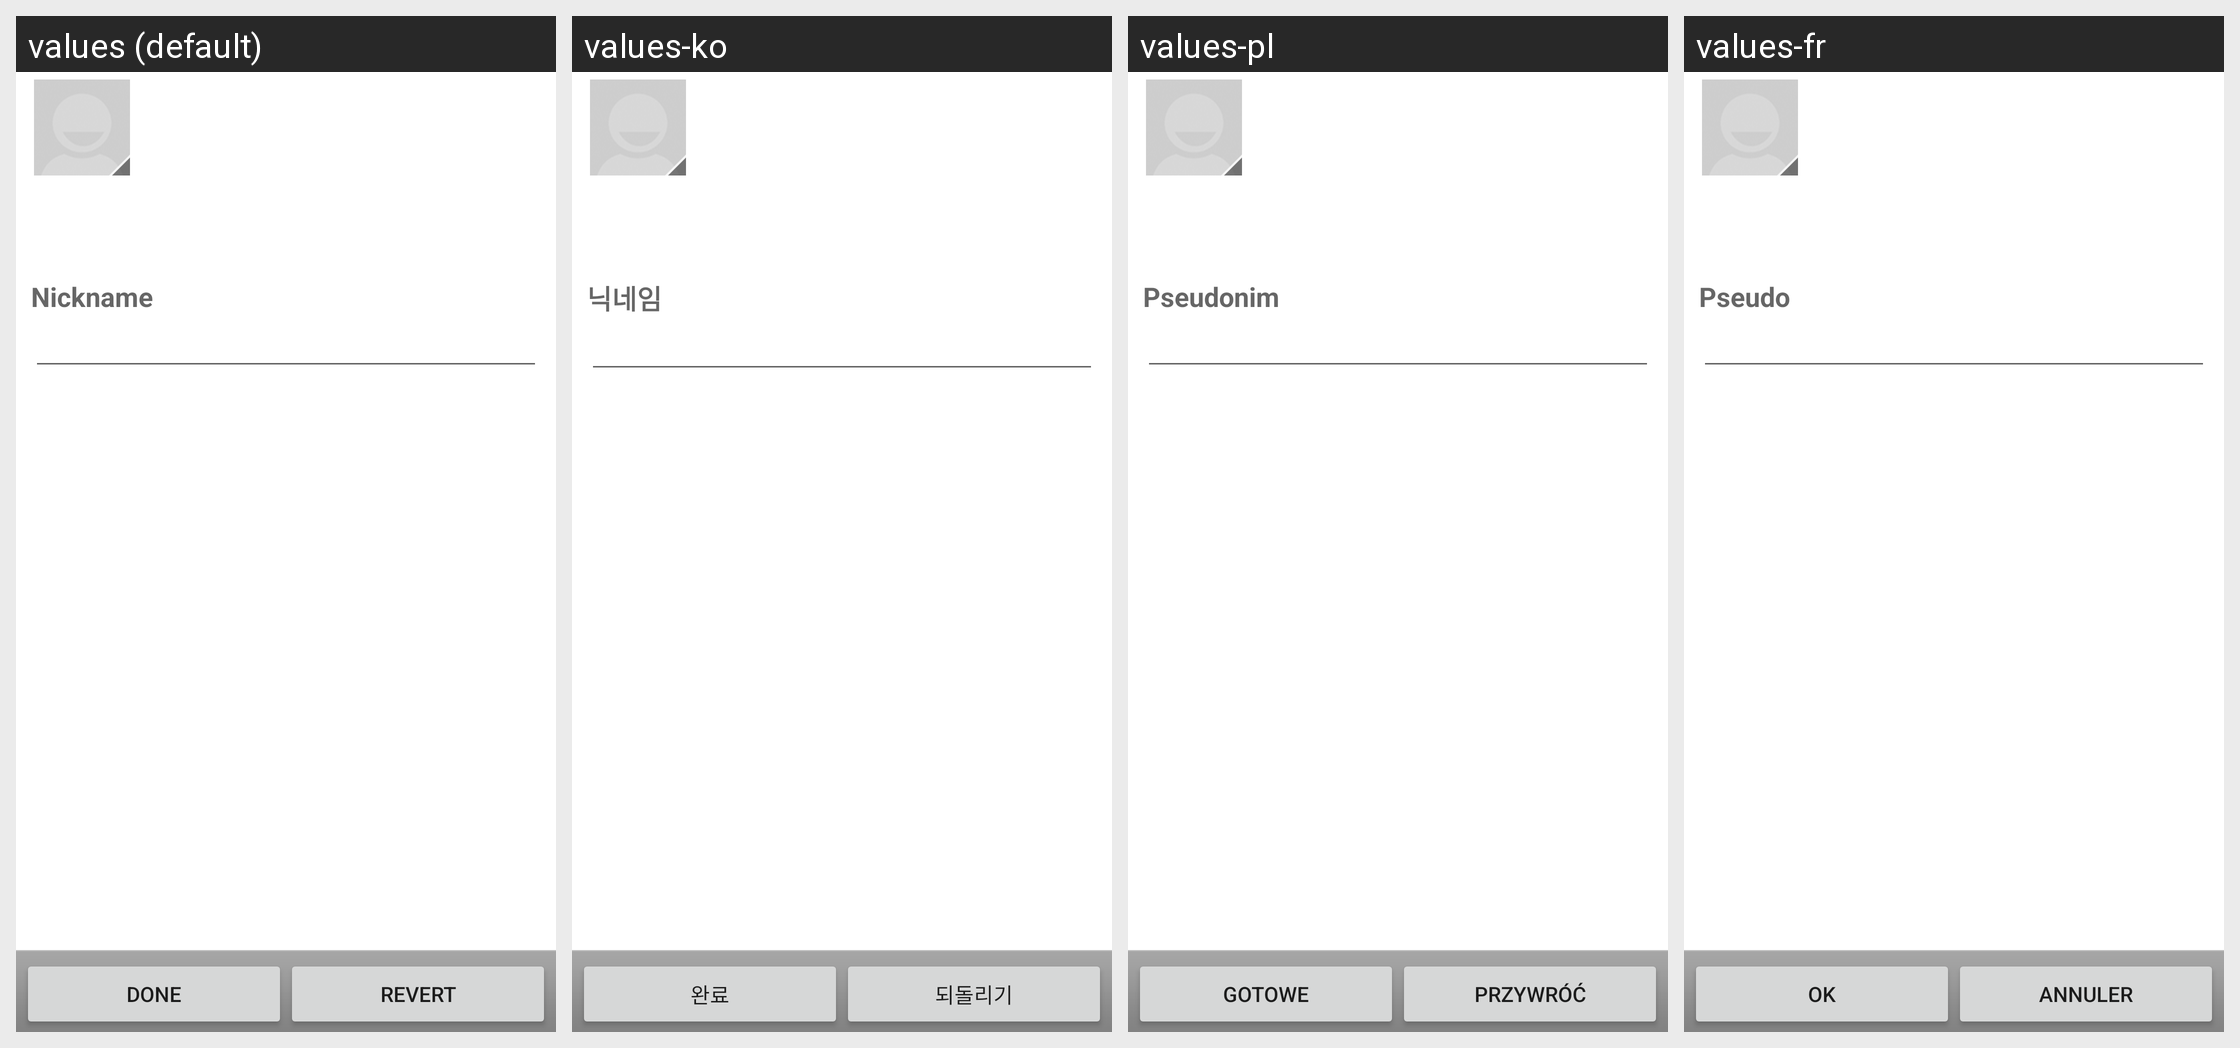

The same Android screen rendered under several of its app's locales, left to right. List the strings drawn on it with the default value and each locale's translation.
Android screen res/layout/buddy_profile.xml rendered under 4 locales, left to right: values (default), values-ko, values-pl, values-fr. Device: Nexus 5 (rendered at 1080×1920; each locale shown at half size, 540×960, under a caption strip naming it); theme Theme.MaterialComponents.DayNight.NoActionBar.
Other locales in the repository, not shown: values-cs, values-da, values-de, values-el, values-es, values-es-rUS, values-it, values-ja, values-nb, values-nl, values-pt, values-pt-rPT, values-ru, values-sv, values-tr, values-zh-rCN, values-zh-rTW.
Strings drawn on this screen, with the default value and each locale's value (text and hints the layout hard-codes, and strings that could not be matched under every locale, appear in the picture but are not listed):

label_nickname
  values: Nickname
  values-ko: 닉네임
  values-pl: Pseudonim
  values-fr: Pseudo

button_save
  values: Done
  values-ko: 완료
  values-pl: Gotowe
  values-fr: OK

button_discard
  values: Revert
  values-ko: 되돌리기
  values-pl: Przywróć
  values-fr: Annuler
